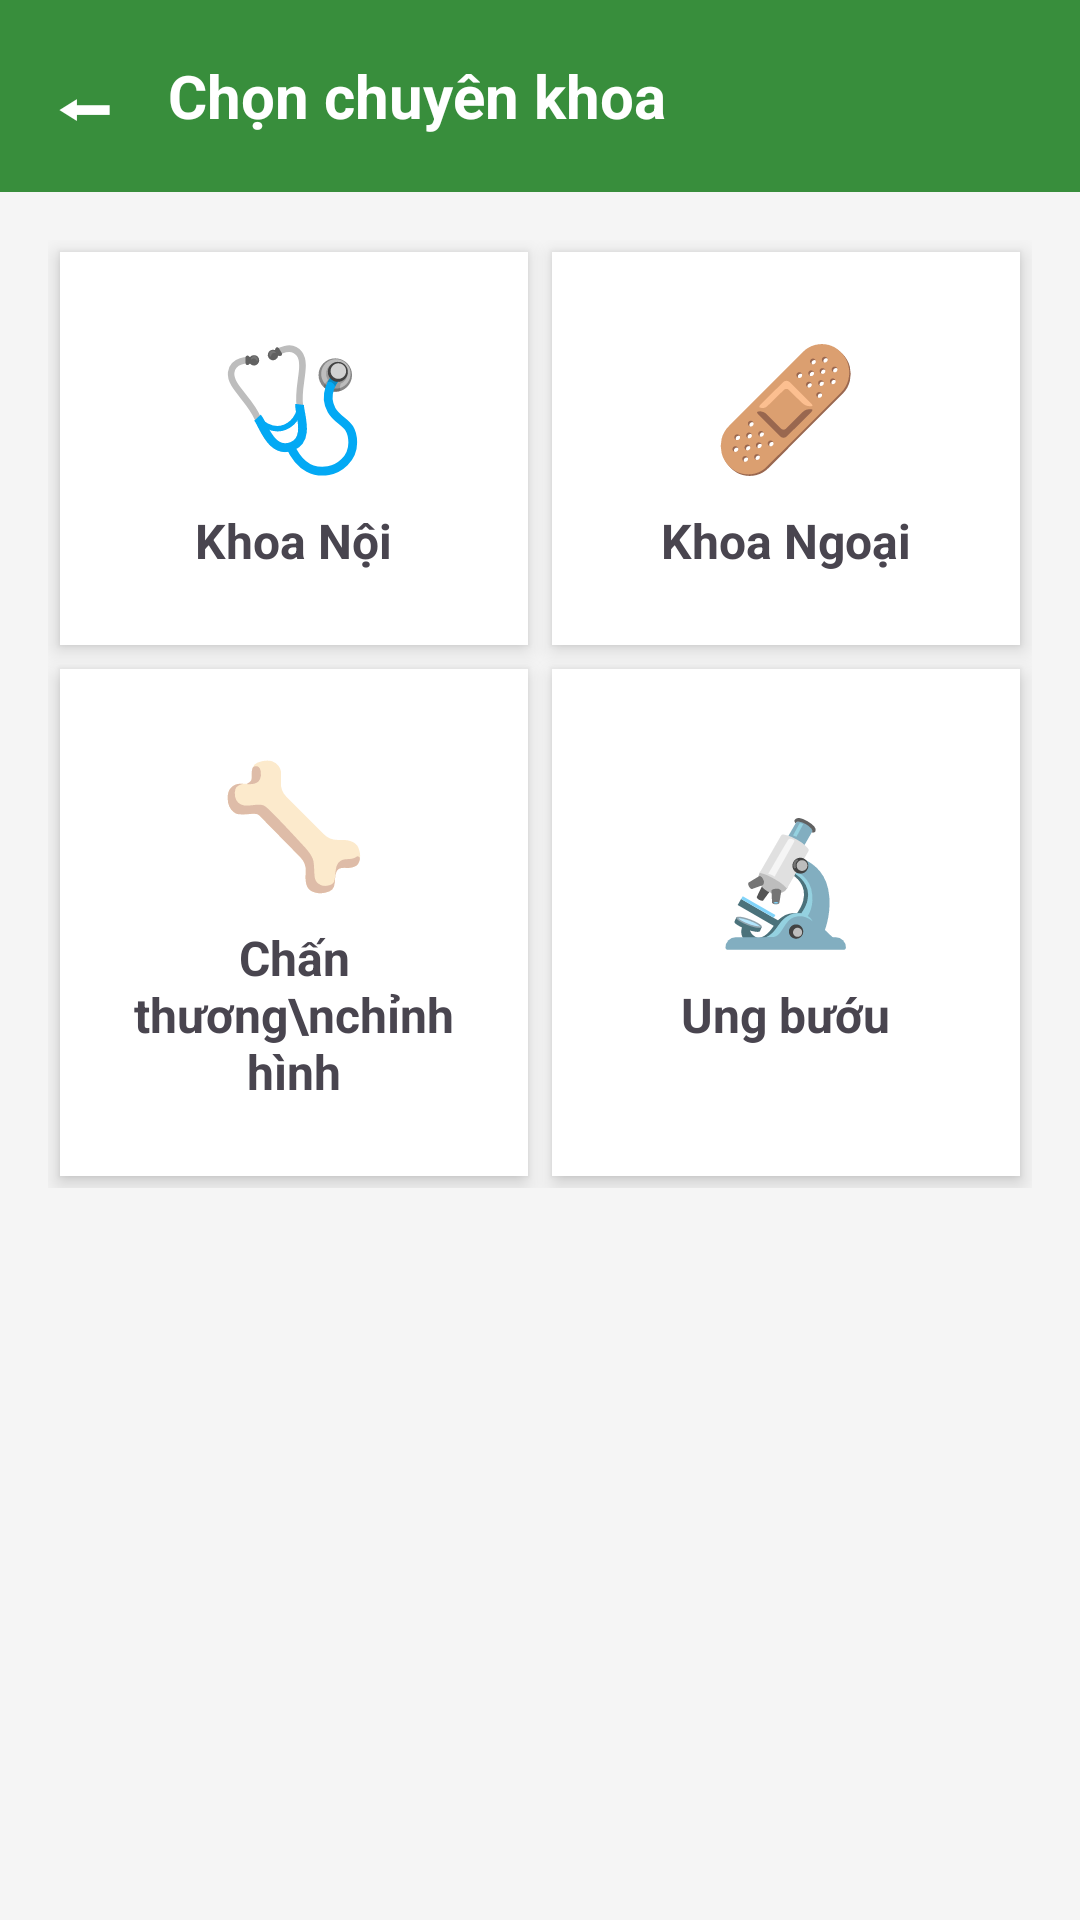

Layout XML and referenced resources for this Android screen:
<!-- AndroidManifest.xml: application theme Theme.Lab6_23520536_21521202 -->
<!-- res/layout/activity_select_department.xml -->
<?xml version="1.0" encoding="utf-8"?>
<LinearLayout xmlns:android="http://schemas.android.com/apk/res/android"
    android:layout_width="match_parent"
    android:layout_height="match_parent"
    android:background="#F5F5F5"
    android:orientation="vertical">

    <LinearLayout
        android:layout_width="match_parent"
        android:layout_height="?actionBarSize"
        android:background="#388E3C"
        android:gravity="center_vertical"
        android:orientation="horizontal"
        android:paddingHorizontal="16dp">

        <TextView
            android:id="@+id/btnBack"
            android:layout_width="wrap_content"
            android:layout_height="wrap_content"
            android:text="⬅"
            android:textColor="@color/white"
            android:textSize="24sp"
            android:textStyle="bold" />

        <TextView
            android:layout_width="wrap_content"
            android:layout_height="wrap_content"
            android:layout_marginStart="16dp"
            android:text="Chọn chuyên khoa"
            android:textColor="@color/white"
            android:textSize="20sp"
            android:textStyle="bold" />
    </LinearLayout>

    <ScrollView
        android:layout_width="match_parent"
        android:layout_height="match_parent"
        android:padding="16dp">

        <GridLayout
            android:layout_width="match_parent"
            android:layout_height="wrap_content"
            android:columnCount="2"
            android:rowCount="3"
            android:useDefaultMargins="true">

            <LinearLayout
                android:id="@+id/cardKhoaNoi"
                android:layout_width="0dp"
                android:layout_height="wrap_content"
                android:layout_rowWeight="1"
                android:layout_columnWeight="1"
                android:background="@android:color/white"
                android:elevation="4dp"
                android:gravity="center"
                android:orientation="vertical"
                android:padding="24dp">
                <TextView android:layout_width="wrap_content" android:layout_height="wrap_content" android:text="🩺" android:textSize="40sp" />
                <TextView android:layout_width="wrap_content" android:layout_height="wrap_content" android:layout_marginTop="8dp" android:text="Khoa Nội" android:textSize="16sp" android:textStyle="bold" />
            </LinearLayout>

            <LinearLayout
                android:id="@+id/cardKhoaNgoai"
                android:layout_width="0dp"
                android:layout_height="wrap_content"
                android:layout_rowWeight="1"
                android:layout_columnWeight="1"
                android:background="@android:color/white"
                android:elevation="4dp"
                android:gravity="center"
                android:orientation="vertical"
                android:padding="24dp">
                <TextView android:layout_width="wrap_content" android:layout_height="wrap_content" android:text="🩹" android:textSize="40sp" />
                <TextView android:layout_width="wrap_content" android:layout_height="wrap_content" android:layout_marginTop="8dp" android:text="Khoa Ngoại" android:textSize="16sp" android:textStyle="bold" />
            </LinearLayout>

            <LinearLayout
                android:id="@+id/cardChanThuong"
                android:layout_width="0dp"
                android:layout_height="wrap_content"
                android:layout_rowWeight="1"
                android:layout_columnWeight="1"
                android:background="@android:color/white"
                android:elevation="4dp"
                android:gravity="center"
                android:orientation="vertical"
                android:padding="24dp">
                <TextView android:layout_width="wrap_content" android:layout_height="wrap_content" android:text="🦴" android:textSize="40sp" />
                <TextView android:layout_width="wrap_content" android:layout_height="wrap_content" android:layout_marginTop="8dp" android:text="Chấn thương\nchỉnh hình" android:textAlignment="center" android:textSize="16sp" android:textStyle="bold" />
            </LinearLayout>

            <LinearLayout
                android:id="@+id/cardUngBuou"
                android:layout_width="0dp"
                android:layout_height="wrap_content"
                android:layout_rowWeight="1"
                android:layout_columnWeight="1"
                android:background="@android:color/white"
                android:elevation="4dp"
                android:gravity="center"
                android:orientation="vertical"
                android:padding="24dp">
                <TextView android:layout_width="wrap_content" android:layout_height="wrap_content" android:text="🔬" android:textSize="40sp" />
                <TextView android:layout_width="wrap_content" android:layout_height="wrap_content" android:layout_marginTop="8dp" android:text="Ung bướu" android:textSize="16sp" android:textStyle="bold" />
            </LinearLayout>

        </GridLayout>
    </ScrollView>
</LinearLayout>
<!-- resources referenced by this layout -->
<resources>
  <style name="Theme.Lab6_23520536_21521202" parent="Theme.Material3.DayNight.NoActionBar" />
  <!-- not gathered from this repository: default colours our renderer supplied (Android Studio template values) -->
  <color name="white">#FFFFFFFF</color>
</resources>
